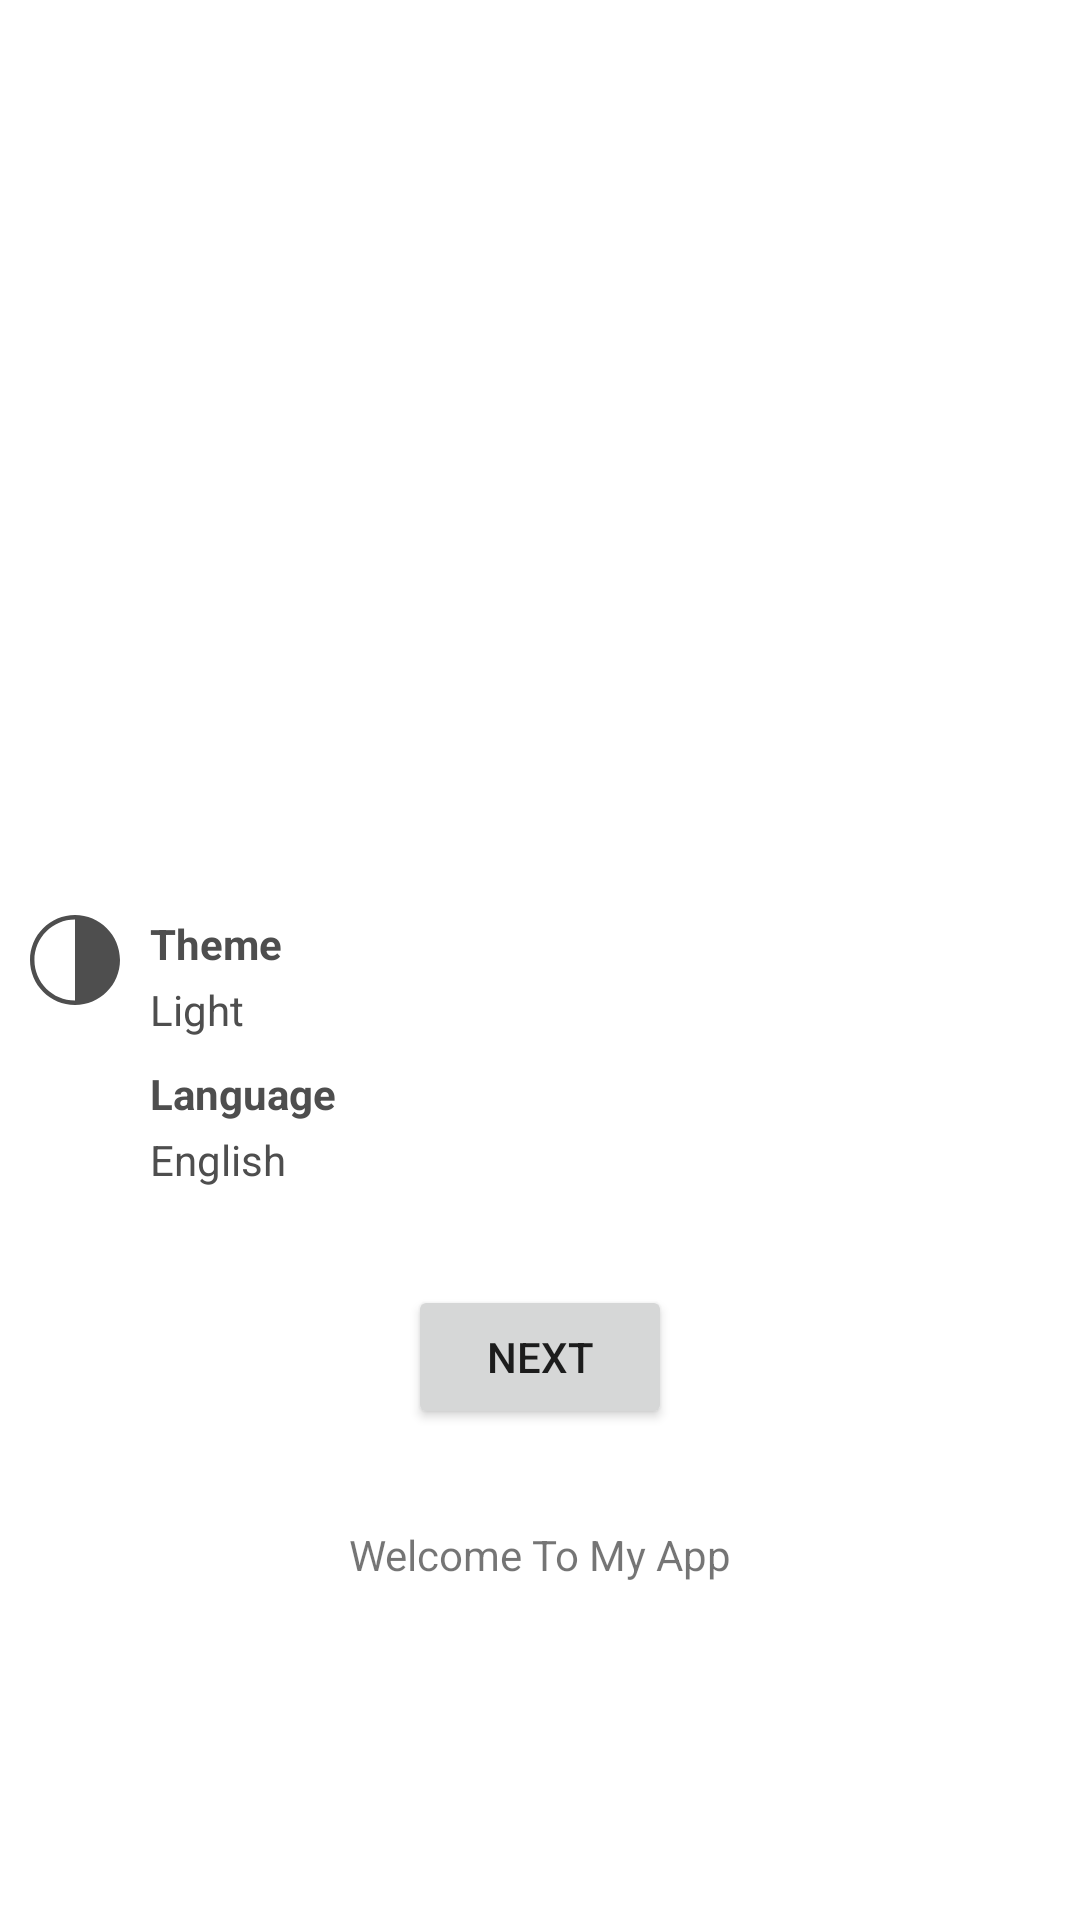

Reconstruct the res/layout file that produces this screen, plus the resources it refers to.
<!-- AndroidManifest.xml: application theme Theme.LanguageTheme -->
<!-- res/layout/activity_main.xml -->
<?xml version="1.0" encoding="utf-8"?>
<androidx.constraintlayout.widget.ConstraintLayout xmlns:android="http://schemas.android.com/apk/res/android"
    xmlns:app="http://schemas.android.com/apk/res-auto"
    xmlns:tools="http://schemas.android.com/tools"
    android:layout_width="match_parent"
    android:layout_height="match_parent"
    tools:context=".MainActivity">

    <androidx.appcompat.widget.AppCompatImageView
        android:id="@+id/ImageViewDarkMode"
        android:layout_width="30dp"
        android:layout_height="30dp"
        android:tint="@color/text_black"
        android:layout_marginStart="10dp"
        app:layout_constraintBottom_toBottomOf="parent"
        app:layout_constraintStart_toStartOf="parent"
        app:layout_constraintTop_toTopOf="parent"
        app:srcCompat="@drawable/ic_dark" />

    <TextView
        android:id="@+id/TextViewTheme"
        android:layout_width="0dp"
        android:layout_height="wrap_content"
        android:layout_marginStart="10dp"
        android:text="@string/Theme"
        android:textColor="@color/text_black"
        android:textStyle="bold"
        app:layout_constraintEnd_toEndOf="parent"
        app:layout_constraintStart_toEndOf="@+id/ImageViewDarkMode"
        app:layout_constraintTop_toTopOf="@+id/ImageViewDarkMode" />

    <TextView
        android:id="@+id/textViewSelectedMode"
        android:layout_width="0dp"
        android:layout_height="wrap_content"
        android:layout_marginTop="3dp"
        android:text="@string/light"
        android:textColor="@color/text_black"
        app:layout_constraintEnd_toEndOf="@+id/TextViewTheme"
        app:layout_constraintStart_toStartOf="@+id/TextViewTheme"
        app:layout_constraintTop_toBottomOf="@+id/TextViewTheme" />

    <androidx.constraintlayout.widget.Group
        android:id="@+id/groupTheme"
        android:layout_width="wrap_content"
        android:layout_height="wrap_content"
        app:constraint_referenced_ids="ImageViewDarkMode,TextViewTheme, textViewSelectedMode" />

    <androidx.appcompat.widget.AppCompatImageView
        android:id="@+id/ImageViewLanguage"
        android:layout_width="30dp"
        android:layout_height="30dp"
        android:layout_marginStart="10dp"
        android:layout_marginTop="20dp"
        android:tint="@color/text_black"
        app:layout_constraintStart_toStartOf="parent"
        app:layout_constraintTop_toBottomOf="@+id/ImageViewDarkMode"
        app:srcCompat="@drawable/ic_language" />

    <TextView
        android:id="@+id/TextViewLanguage"
        android:layout_width="0dp"
        android:layout_height="wrap_content"
        android:layout_marginStart="10dp"
        android:text="@string/language"
        android:textColor="@color/text_black"
        android:textStyle="bold"
        app:layout_constraintEnd_toEndOf="parent"
        app:layout_constraintStart_toEndOf="@+id/ImageViewLanguage"
        app:layout_constraintTop_toTopOf="@+id/ImageViewLanguage" />

    <TextView
        android:id="@+id/textViewSelectedLanguage"
        android:layout_width="0dp"
        android:layout_height="wrap_content"
        android:layout_marginTop="3dp"
        android:text="@string/selected_language"
        android:textColor="@color/text_black"
        app:layout_constraintEnd_toEndOf="@+id/TextViewLanguage"
        app:layout_constraintStart_toStartOf="@+id/TextViewLanguage"
        app:layout_constraintTop_toBottomOf="@+id/TextViewLanguage" />

    <androidx.constraintlayout.widget.Group
        android:id="@+id/groupLanguage"
        android:layout_width="wrap_content"
        android:layout_height="wrap_content"
        android:visibility="visible"
        app:constraint_referenced_ids="ImageViewLanguage,TextViewLanguage, textViewSelectedLanguage" />

    <TextView
        android:id="@+id/textView"
        android:layout_width="wrap_content"
        android:layout_height="wrap_content"
        android:text="@string/Welcome_message"
        app:layout_constraintBottom_toBottomOf="parent"
        app:layout_constraintLeft_toLeftOf="parent"
        app:layout_constraintRight_toRightOf="parent"
        app:layout_constraintTop_toBottomOf="@+id/textViewSelectedLanguage" />

    <Button
        android:id="@+id/button"
        android:layout_width="wrap_content"
        android:layout_height="wrap_content"
        android:text="@string/next"
        app:layout_constraintBottom_toTopOf="@+id/textView"
        app:layout_constraintEnd_toEndOf="parent"
        app:layout_constraintStart_toStartOf="parent"
        app:layout_constraintTop_toBottomOf="@+id/textViewSelectedLanguage" />

</androidx.constraintlayout.widget.ConstraintLayout>
<!-- resources referenced by this layout -->
<resources>
  <color name="text_black">#4e4e4e</color>
  <!-- drawable ic_dark (drawable-v24) -->
  <vector xmlns:android="http://schemas.android.com/apk/res/android"
      android:width="578.405dp"
      android:height="578.405dp"
      android:viewportWidth="578.405"
      android:viewportHeight="578.405">
    <path
        android:fillColor="#FF000000"
        android:pathData="M289.203,0C129.736,0 0,129.736 0,289.203C0,448.67 129.736,578.405 289.203,578.405c159.467,0 289.202,-129.735 289.202,-289.202C578.405,129.736 448.67,0 289.203,0zM28.56,289.202C28.56,145.48 145.481,28.56 289.203,28.56l0,0v521.286l0,0C145.485,549.846 28.56,432.925 28.56,289.202z"/>
  </vector>
  <string name="Theme">Theme</string>
  <string name="Welcome_message">Welcome To My App</string>
  <string name="language">Language</string>
  <string name="light">Light</string>
  <string name="next">Next</string>
  <string name="selected_language">English</string>
  <style name="Theme.LanguageTheme" parent="Theme.MaterialComponents.DayNight.DarkActionBar">
          
          <item name="colorPrimary">@color/purple_500</item>
          <item name="colorPrimaryVariant">@color/purple_700</item>
          <item name="colorOnPrimary">@color/white</item>
          
          <item name="colorSecondary">@color/teal_200</item>
          <item name="colorSecondaryVariant">@color/teal_700</item>
          <item name="colorOnSecondary">@color/black</item>
          
          <item name="android:statusBarColor" tools:targetApi="l">?attr/colorPrimaryVariant</item>
          
      </style>
  <color name="purple_500">#FF6200EE</color>
  <color name="purple_700">#FF3700B3</color>
  <color name="white">#FFFFFFFF</color>
  <color name="teal_200">#FF03DAC5</color>
  <color name="teal_700">#FF018786</color>
  <color name="black">#FF000000</color>
</resources>
